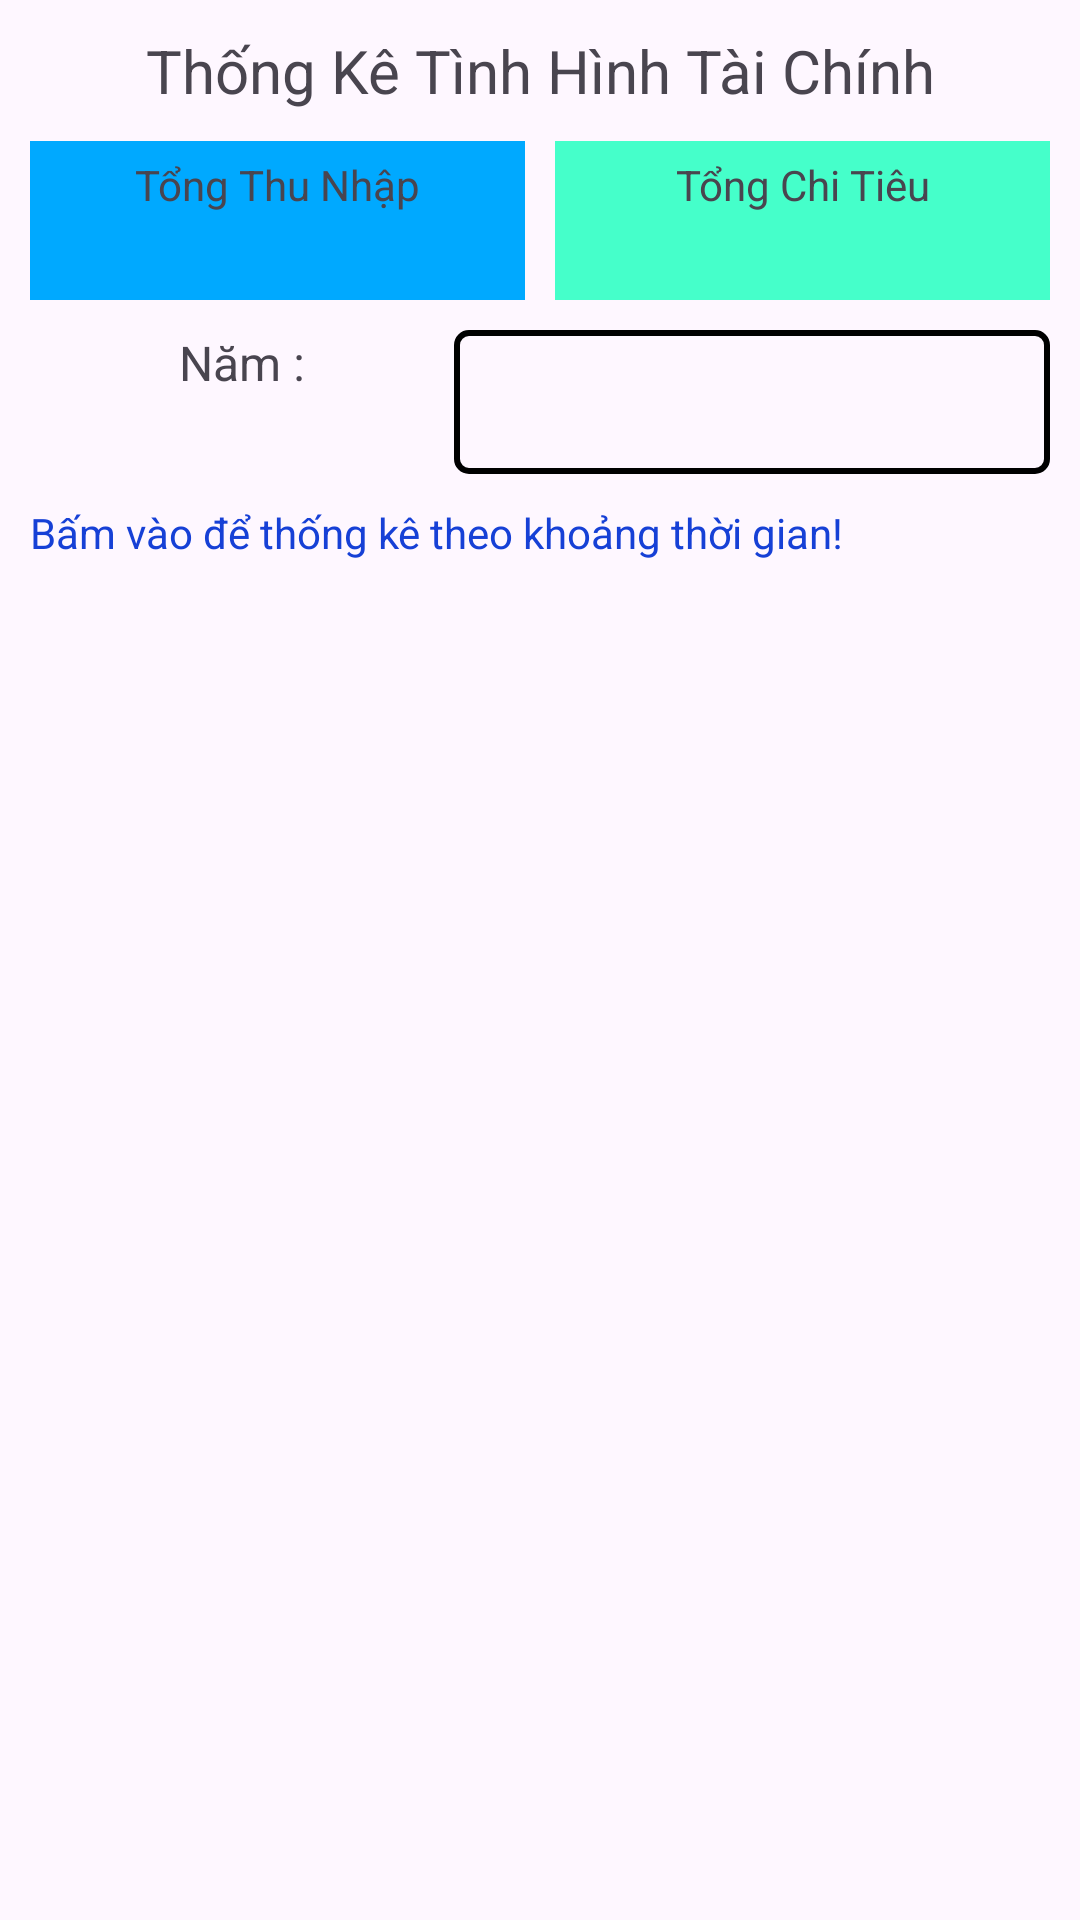

This screen was rendered from an Android layout file. Write that file and the resources it references.
<!-- AndroidManifest.xml: application theme Theme.DoAnCuoiKi -->
<!-- res/layout/fragment_bctc.xml -->
<?xml version="1.0" encoding="utf-8"?>
<LinearLayout xmlns:android="http://schemas.android.com/apk/res/android"
    android:layout_width="match_parent"
    android:layout_height="match_parent"
    android:orientation="vertical"
    android:padding="10dp">

    <TextView
        android:layout_width="match_parent"
        android:layout_height="wrap_content"
        android:text="Thống Kê Tình Hình Tài Chính"
        android:textAlignment="center"
        android:textSize="20dp"
        android:layout_marginBottom="10dp"/>

    <LinearLayout
        android:layout_width="match_parent"
        android:layout_height="wrap_content"
        android:orientation="horizontal"
        android:layout_marginBottom="10dp">

        <LinearLayout
            android:layout_width="0dp"
            android:layout_height="wrap_content"
            android:layout_weight="1"
            android:orientation="vertical"
            android:background="#00A9FF"
            android:layout_marginRight="5dp"
            android:padding="5dp">

            <TextView
                android:layout_width="match_parent"
                android:layout_height="wrap_content"
                android:textAlignment="center"
                android:text="Tổng Thu Nhập"
                android:layout_marginBottom="5dp"/>

            <TextView
                android:layout_width="match_parent"
                android:layout_height="wrap_content"
                android:id="@+id/txtTongThuNhap"/>
        </LinearLayout>

        <LinearLayout
            android:layout_width="0dp"
            android:layout_height="wrap_content"
            android:layout_weight="1"
            android:orientation="vertical"
            android:layout_marginLeft="5dp"
            android:padding="5dp"
            android:background="#45FFCA">

            <TextView
                android:layout_width="match_parent"
                android:layout_height="wrap_content"
                android:textAlignment="center"
                android:text="Tổng Chi Tiêu"
                android:layout_marginBottom="5dp"/>

            <TextView
                android:layout_width="match_parent"
                android:layout_height="wrap_content"
                android:id="@+id/txtTongChiTieu"/>
        </LinearLayout>
    </LinearLayout>

    <LinearLayout
        android:layout_width="match_parent"
        android:layout_height="wrap_content"
        android:orientation="horizontal"
        android:layout_marginBottom="10dp">

        <TextView
            android:layout_width="wrap_content"
            android:layout_height="wrap_content"
            android:layout_weight="1"
            android:text="Năm :"
            android:textSize="16dp"
            android:textAlignment="center"/>
        <Spinner
            android:id="@+id/yearSpinner"
            android:layout_width="wrap_content"
            android:layout_height="wrap_content"
            android:minHeight="48dp"
            android:textAlignment="center"
            android:background="@drawable/spinner_border"
            android:padding="8dp"
            android:layout_weight="2"/>

    </LinearLayout>

    <TextView
        android:id="@+id/txt_times"
        android:layout_width="match_parent"
        android:layout_height="wrap_content"
        android:clickable="true"
        android:minHeight="48dp"
        android:textColor="#1640D6"
        android:text="Bấm vào để thống kê theo khoảng thời gian!" />

    <ExpandableListView
        android:id="@+id/lstThuChiThang"
        android:layout_width="match_parent"
        android:layout_height="match_parent"
        android:groupIndicator="@null"/>
</LinearLayout>
<!-- resources referenced by this layout -->
<resources>
  <!-- drawable spinner_border (drawable) -->
  <?xml version="1.0" encoding="utf-8"?>
  <layer-list xmlns:android="http://schemas.android.com/apk/res/android">
      
      <item android:drawable="@android:color/transparent" />
  
      
      <item>
          <shape>
              <stroke android:width="2dp" android:color="#000000" /> 
              <corners android:radius="4dp" /> 
          </shape>
      </item>
  </layer-list>
  <style name="Theme.DoAnCuoiKi" parent="Base.Theme.DoAnCuoiKi" />
  <style name="Base.Theme.DoAnCuoiKi" parent="Theme.Material3.DayNight.NoActionBar">
          
          
      </style>
</resources>
